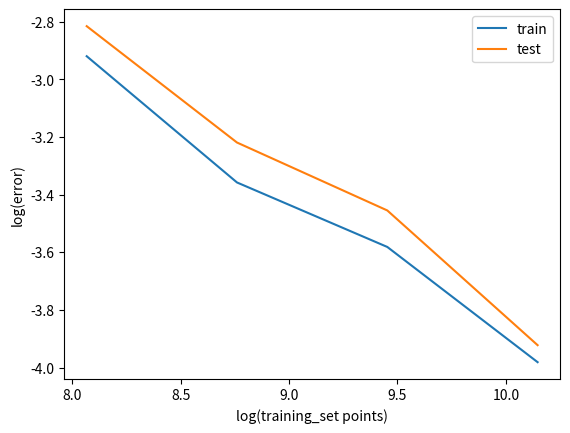

Generate this figure with matplotlib:
# -*- coding: utf-8 -*-
"""
Created on Fri Apr 30 22:08:28 2021

[redacted]
"""
from matplotlib import pyplot as plt
import numpy as np


p_train = np.array([1/2, 1/4, 1/8, 1/16])
p_train = np.log(np.multiply(p_train, 51004))

train_loss = np.log( [0.0609, 0.0906, 0.1144, 0.1756])
train_accuracy = [25026/25502, 12396/12751, 6153/6375, 3015/3187]
train_error = 1 - np.array(train_accuracy)
train_error = np.log(train_error)

test_loss = np.log([0.0656, 0.1045, 0.1354, 0.2069])
test_accuracy = [9802/10000, 9684/10000, 9600/10000, 9401/10000]
test_error = 1 - np.array(test_accuracy)
test_error = np.log(test_error)


plt.plot(p_train, train_error)
plt.plot(p_train, test_error)
plt.xlabel('log(training_set points)')
plt.ylabel('log(error)')
plt.legend(('train', 'test'))